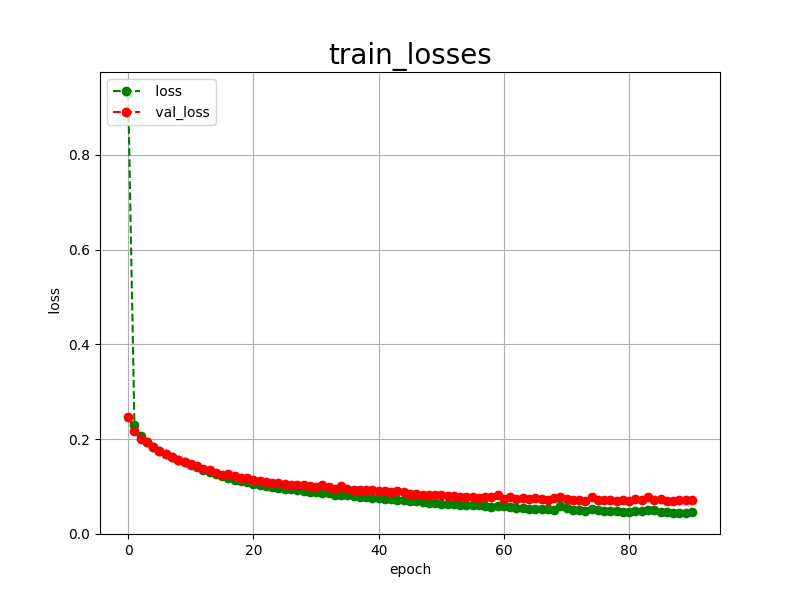

The data file committed next to this chart (first rows):
epoch, loss, val_loss
0, 0.9307, 0.2475
1, 0.2294, 0.2165
2, 0.2059, 0.2006
3, 0.1930, 0.1929
4, 0.1831, 0.1827
5, 0.1751, 0.1751
6, 0.1680, 0.1693
7, 0.1614, 0.1632
8, 0.1559, 0.1569
9, 0.1507, 0.1513
10, 0.1452, 0.1465
11, 0.1404, 0.1425
12, 0.1354, 0.1372
13, 0.1309, 0.1349
14, 0.1261, 0.1289
15, 0.1222, 0.1252
16, 0.1184, 0.1256
17, 0.1147, 0.1218
18, 0.1116, 0.1171
19, 0.1087, 0.1183
20, 0.1058, 0.1129
21, 0.1036, 0.1112
22, 0.1014, 0.1087
23, 0.0990, 0.1074
24, 0.0975, 0.1067
25, 0.0953, 0.1045
26, 0.0940, 0.1029
27, 0.0920, 0.1028
28, 0.0903, 0.1022
29, 0.0890, 0.1015
30, 0.0875, 0.0987
31, 0.0861, 0.1033
32, 0.0853, 0.0981
33, 0.0827, 0.0948
34, 0.0818, 0.1000
35, 0.0811, 0.0944
36, 0.0797, 0.0932
37, 0.0779, 0.0917
38, 0.0770, 0.0917
39, 0.0752, 0.0919
40, 0.0748, 0.0915
41, 0.0737, 0.0915
42, 0.0728, 0.0880
43, 0.0718, 0.0898
44, 0.0704, 0.0881
45, 0.0688, 0.0838
46, 0.0685, 0.0851
47, 0.0674, 0.0822
48, 0.0656, 0.0811
49, 0.0654, 0.0816
50, 0.0633, 0.0829
51, 0.0638, 0.0806
52, 0.0623, 0.0793
53, 0.0619, 0.0786
54, 0.0600, 0.0776
55, 0.0615, 0.0771
56, 0.0607, 0.0757
57, 0.0579, 0.0786
58, 0.0569, 0.0775
59, 0.0581, 0.0811
... 31 more rows
